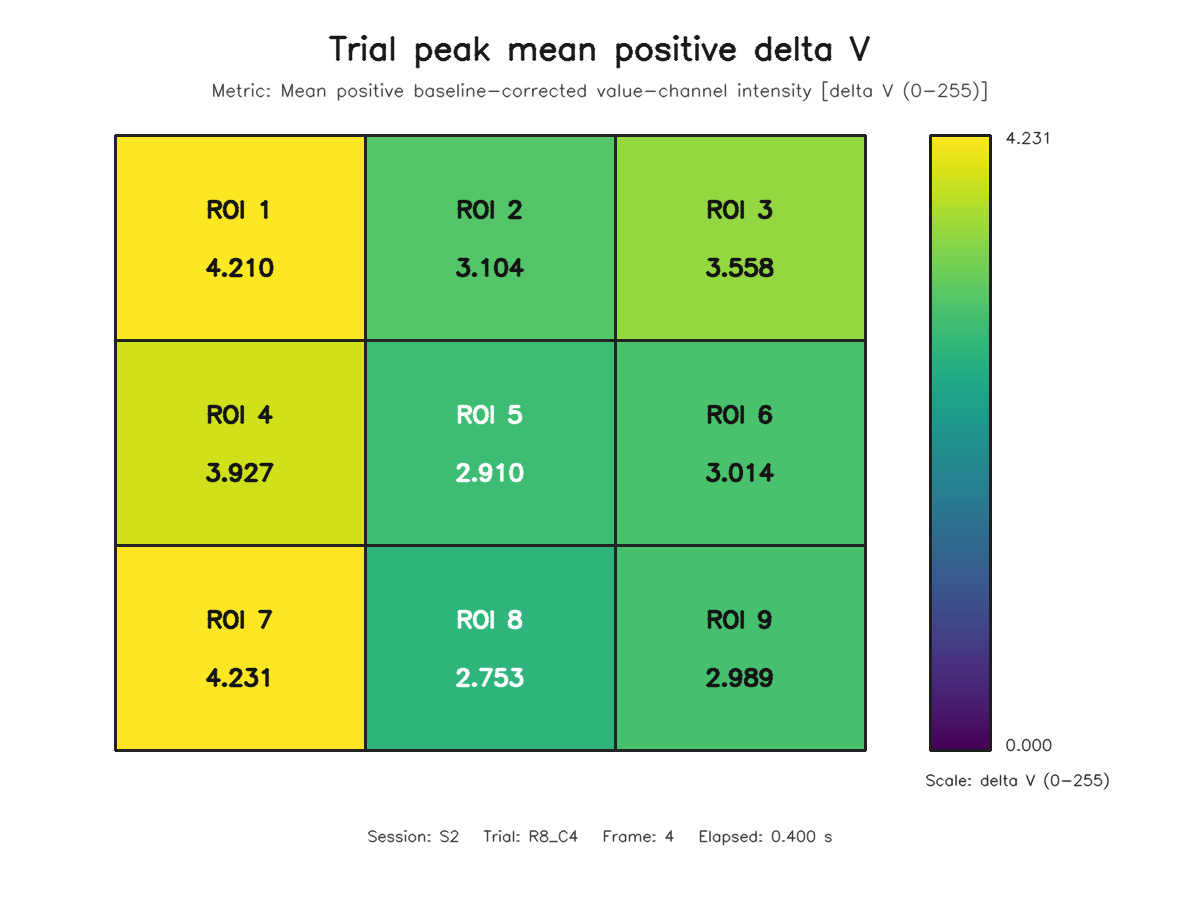

The table this chart was drawn from, first rows:
roi, row, column, value
1, 1, 1, 4.21
2, 1, 2, 3.104
3, 1, 3, 3.558
4, 2, 1, 3.927
5, 2, 2, 2.91
6, 2, 3, 3.014
7, 3, 1, 4.231
8, 3, 2, 2.753
9, 3, 3, 2.989
